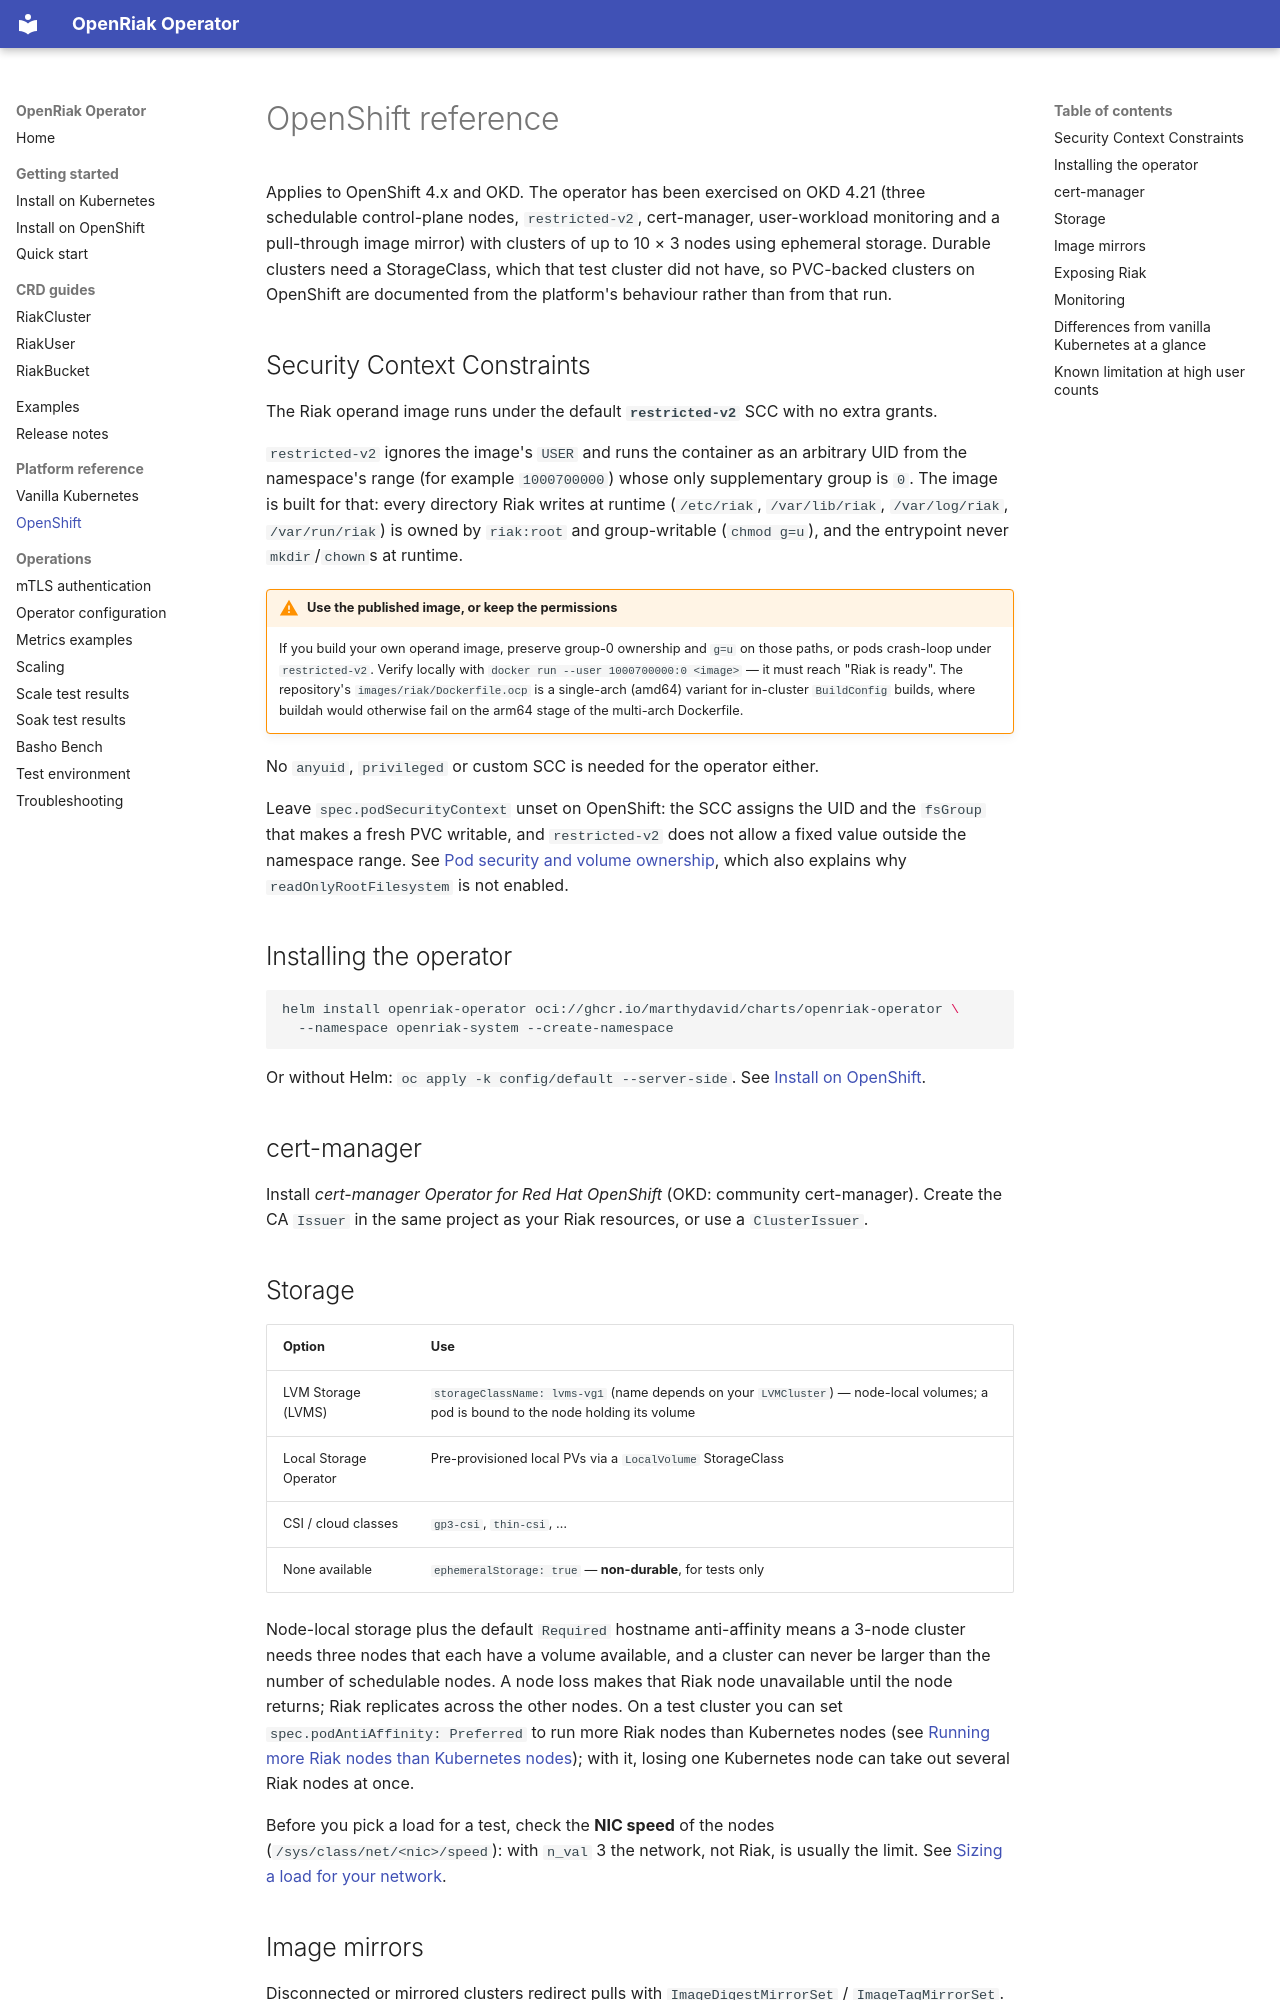

repository: marthydavid/openriak-operator · page: platforms/openshift/index.html · generator: mkdocs

# OpenShift reference

Applies to OpenShift 4.x and OKD. The operator has been exercised on OKD 4.21 (three schedulable
control-plane nodes, `restricted-v2`, cert-manager, user-workload monitoring and a pull-through
image mirror) with clusters of up to 10 × 3 nodes using ephemeral storage. Durable clusters need a
StorageClass, which that test cluster did not have, so PVC-backed clusters on OpenShift are
documented from the platform's behaviour rather than from that run.

## Security Context Constraints

The Riak operand image runs under the default **`restricted-v2`** SCC with no extra grants.

`restricted-v2` ignores the image's `USER` and runs the container as an arbitrary UID from the
namespace's range (for example `1000700000`) whose only supplementary group is `0`. The image is
built for that: every directory Riak writes at runtime (`/etc/riak`, `/var/lib/riak`,
`/var/log/riak`, `/var/run/riak`) is owned by `riak:root` and group-writable (`chmod g=u`), and the
entrypoint never `mkdir`/`chown`s at runtime.

!!! warning "Use the published image, or keep the permissions"
    If you build your own operand image, preserve group-0 ownership and `g=u` on those paths, or
    pods crash-loop under `restricted-v2`. Verify locally with
    `docker run --user 1000700000:0 <image>` — it must reach "Riak is ready".
    The repository's `images/riak/Dockerfile.ocp` is a single-arch (amd64) variant for in-cluster
    `BuildConfig` builds, where buildah would otherwise fail on the arm64 stage of the multi-arch
    Dockerfile.

No `anyuid`, `privileged` or custom SCC is needed for the operator either.

Leave `spec.podSecurityContext` unset on OpenShift: the SCC assigns the UID and the `fsGroup` that
makes a fresh PVC writable, and `restricted-v2` does not allow a fixed value outside the namespace range. See
[Pod security and volume ownership](../crds/riakcluster.md#pod-security-and-volume-ownership), which
also explains why `readOnlyRootFilesystem` is not enabled.

## Installing the operator

```bash
helm install openriak-operator oci://ghcr.io/marthydavid/charts/openriak-operator \
  --namespace openriak-system --create-namespace
```

Or without Helm: `oc apply -k config/default --server-side`. See
[Install on OpenShift](../getting-started/openshift.md).

## cert-manager

Install *cert-manager Operator for Red Hat OpenShift* (OKD: community cert-manager). Create the CA
`Issuer` in the same project as your Riak resources, or use a `ClusterIssuer`.
